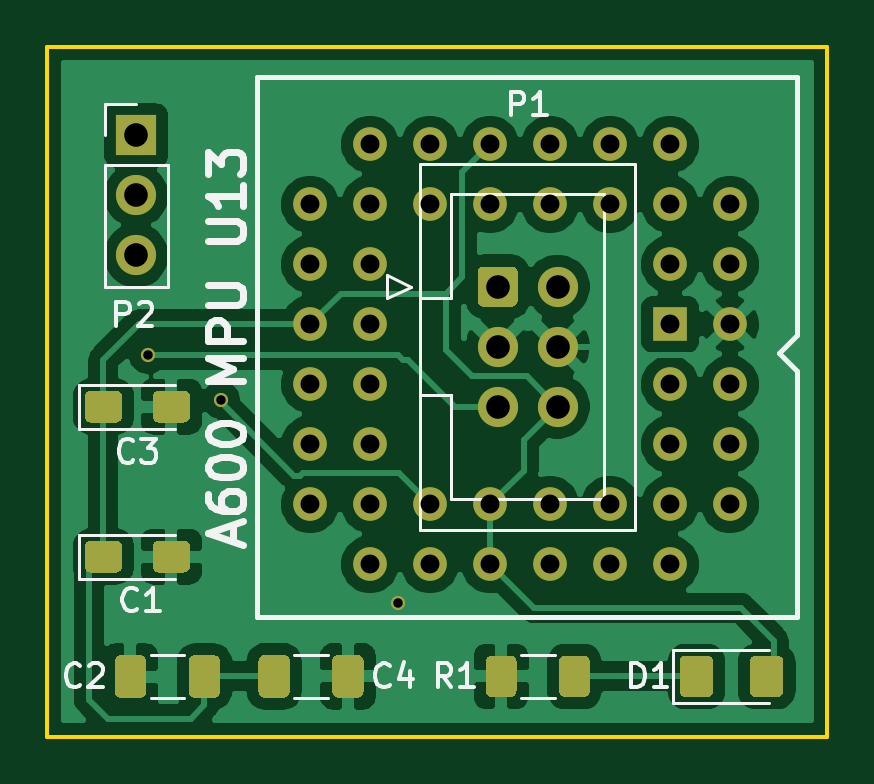
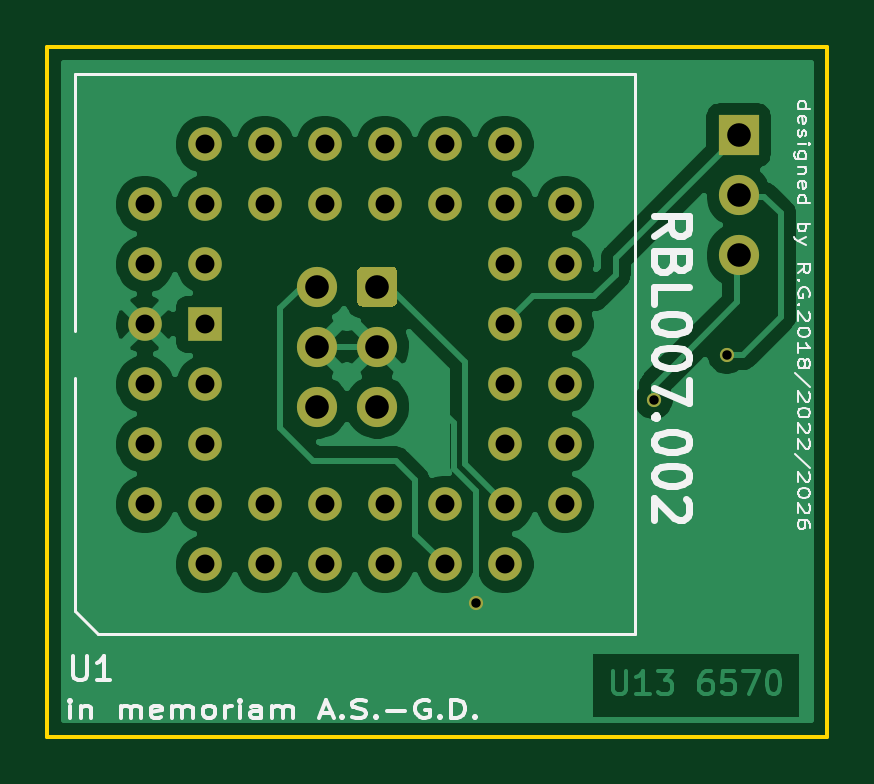
Circuit board: 11 layer files. Board 33.0 x 29.2 mm.
- bottom_copper: A600MPU-Adapter-B_Cu.gbl (45579 bytes)
- bottom_mask: A600MPU-Adapter-B_Mask.gbs (2477 bytes)
- paste: A600MPU-Adapter-B_Paste.gbp (489 bytes)
- bottom_silk: A600MPU-Adapter-B_SilkS.gbo (19671 bytes)
- outline: A600MPU-Adapter-Edge_Cuts.gm1 (723 bytes)
- top_copper: A600MPU-Adapter-F_Cu.gtl (80728 bytes)
- top_mask: A600MPU-Adapter-F_Mask.gts (6743 bytes)
- paste: A600MPU-Adapter-F_Paste.gtp (4755 bytes)
- top_silk: A600MPU-Adapter-F_SilkS.gto (10922 bytes)
- drill: A600MPU-Adapter-NPTH.drl (304 bytes)
- drill: A600MPU-Adapter-PTH.drl (1181 bytes)

=== bottom_copper: A600MPU-Adapter-B_Cu.gbl (45579 bytes, source omitted) ===
=== bottom_mask: A600MPU-Adapter-B_Mask.gbs ===
%TF.GenerationSoftware,KiCad,Pcbnew,5.1.9+dfsg1-1+deb11u1*%
%TF.CreationDate,2026-02-18T14:35:33+01:00*%
%TF.ProjectId,A600MPU-Adapter,41363030-4d50-4552-9d41-646170746572,2.0*%
%TF.SameCoordinates,Original*%
%TF.FileFunction,Soldermask,Bot*%
%TF.FilePolarity,Negative*%
%FSLAX46Y46*%
G04 Gerber Fmt 4.6, Leading zero omitted, Abs format (unit mm)*
G04 Created by KiCad (PCBNEW 5.1.9+dfsg1-1+deb11u1) date 2026-02-18 14:35:33*
%MOMM*%
%LPD*%
G01*
G04 APERTURE LIST*
%ADD10O,1.700000X1.700000*%
%ADD11R,1.700000X1.700000*%
%ADD12C,1.700000*%
%ADD13R,1.422400X1.422400*%
%ADD14C,1.422400*%
%ADD15C,0.600000*%
G04 APERTURE END LIST*
D10*
%TO.C,P2*%
X146000000Y-100280000D03*
X146000000Y-97740000D03*
D11*
X146000000Y-95200000D03*
%TD*%
D12*
%TO.C,P1*%
X163840000Y-106680000D03*
X163840000Y-104140000D03*
X163840000Y-101600000D03*
X161300000Y-106680000D03*
X161300000Y-104140000D03*
G36*
G01*
X160450000Y-102200000D02*
X160450000Y-101000000D01*
G75*
G02*
X160700000Y-100750000I250000J0D01*
G01*
X161900000Y-100750000D01*
G75*
G02*
X162150000Y-101000000I0J-250000D01*
G01*
X162150000Y-102200000D01*
G75*
G02*
X161900000Y-102450000I-250000J0D01*
G01*
X160700000Y-102450000D01*
G75*
G02*
X160450000Y-102200000I0J250000D01*
G01*
G37*
%TD*%
D13*
%TO.C,U1*%
X168600000Y-103200000D03*
D14*
X168600000Y-105740000D03*
X168600000Y-108280000D03*
X168600000Y-100660000D03*
X168600000Y-98120000D03*
X171140000Y-105740000D03*
X171140000Y-108280000D03*
X171140000Y-110820000D03*
X171140000Y-103200000D03*
X171140000Y-100660000D03*
X168600000Y-110820000D03*
X166060000Y-110820000D03*
X163520000Y-110820000D03*
X160980000Y-110820000D03*
X158440000Y-110820000D03*
X168600000Y-113360000D03*
X166060000Y-113360000D03*
X163520000Y-113360000D03*
X160980000Y-113360000D03*
X158440000Y-113360000D03*
X155900000Y-113360000D03*
X155900000Y-110820000D03*
X155900000Y-108280000D03*
X155900000Y-105740000D03*
X155900000Y-103200000D03*
X155900000Y-100660000D03*
X155900000Y-95580000D03*
X153360000Y-110820000D03*
X153360000Y-108280000D03*
X153360000Y-105740000D03*
X153360000Y-103200000D03*
X153360000Y-100660000D03*
X153360000Y-98120000D03*
X155900000Y-98120000D03*
X158440000Y-98120000D03*
X160980000Y-98120000D03*
X163520000Y-98120000D03*
X166060000Y-98120000D03*
X171140000Y-98120000D03*
X158440000Y-95580000D03*
X160980000Y-95580000D03*
X163520000Y-95580000D03*
X166060000Y-95580000D03*
X168600000Y-95580000D03*
%TD*%
D15*
X157100000Y-115000000D03*
X146500000Y-104500000D03*
X149600000Y-106400000D03*
M02*

=== paste: A600MPU-Adapter-B_Paste.gbp ===
%TF.GenerationSoftware,KiCad,Pcbnew,5.1.9+dfsg1-1+deb11u1*%
%TF.CreationDate,2026-02-18T14:35:33+01:00*%
%TF.ProjectId,A600MPU-Adapter,41363030-4d50-4552-9d41-646170746572,2.0*%
%TF.SameCoordinates,Original*%
%TF.FileFunction,Paste,Bot*%
%TF.FilePolarity,Positive*%
%FSLAX46Y46*%
G04 Gerber Fmt 4.6, Leading zero omitted, Abs format (unit mm)*
G04 Created by KiCad (PCBNEW 5.1.9+dfsg1-1+deb11u1) date 2026-02-18 14:35:33*
%MOMM*%
%LPD*%
G01*
G04 APERTURE LIST*
G04 APERTURE END LIST*
M02*

=== bottom_silk: A600MPU-Adapter-B_SilkS.gbo (19671 bytes, source omitted) ===
=== outline: A600MPU-Adapter-Edge_Cuts.gm1 ===
%TF.GenerationSoftware,KiCad,Pcbnew,5.1.9+dfsg1-1+deb11u1*%
%TF.CreationDate,2026-02-18T14:35:33+01:00*%
%TF.ProjectId,A600MPU-Adapter,41363030-4d50-4552-9d41-646170746572,2.0*%
%TF.SameCoordinates,Original*%
%TF.FileFunction,Profile,NP*%
%FSLAX46Y46*%
G04 Gerber Fmt 4.6, Leading zero omitted, Abs format (unit mm)*
G04 Created by KiCad (PCBNEW 5.1.9+dfsg1-1+deb11u1) date 2026-02-18 14:35:33*
%MOMM*%
%LPD*%
G01*
G04 APERTURE LIST*
%TA.AperFunction,Profile*%
%ADD10C,0.150000*%
%TD*%
G04 APERTURE END LIST*
D10*
X142240000Y-120650000D02*
X142240000Y-91440000D01*
X175260000Y-120650000D02*
X142240000Y-120650000D01*
X175260000Y-91440000D02*
X175260000Y-120650000D01*
X142240000Y-91440000D02*
X175260000Y-91440000D01*
M02*

=== top_copper: A600MPU-Adapter-F_Cu.gtl (80728 bytes, source omitted) ===
=== top_mask: A600MPU-Adapter-F_Mask.gts (6743 bytes, source omitted) ===
=== paste: A600MPU-Adapter-F_Paste.gtp ===
%TF.GenerationSoftware,KiCad,Pcbnew,5.1.9+dfsg1-1+deb11u1*%
%TF.CreationDate,2026-02-18T14:35:33+01:00*%
%TF.ProjectId,A600MPU-Adapter,41363030-4d50-4552-9d41-646170746572,2.0*%
%TF.SameCoordinates,Original*%
%TF.FileFunction,Paste,Top*%
%TF.FilePolarity,Positive*%
%FSLAX46Y46*%
G04 Gerber Fmt 4.6, Leading zero omitted, Abs format (unit mm)*
G04 Created by KiCad (PCBNEW 5.1.9+dfsg1-1+deb11u1) date 2026-02-18 14:35:33*
%MOMM*%
%LPD*%
G01*
G04 APERTURE LIST*
G04 APERTURE END LIST*
%TO.C,D1*%
G36*
G01*
X171975000Y-118725000D02*
X171975000Y-117475000D01*
G75*
G02*
X172225000Y-117225000I250000J0D01*
G01*
X173150000Y-117225000D01*
G75*
G02*
X173400000Y-117475000I0J-250000D01*
G01*
X173400000Y-118725000D01*
G75*
G02*
X173150000Y-118975000I-250000J0D01*
G01*
X172225000Y-118975000D01*
G75*
G02*
X171975000Y-118725000I0J250000D01*
G01*
G37*
G36*
G01*
X169000000Y-118725000D02*
X169000000Y-117475000D01*
G75*
G02*
X169250000Y-117225000I250000J0D01*
G01*
X170175000Y-117225000D01*
G75*
G02*
X170425000Y-117475000I0J-250000D01*
G01*
X170425000Y-118725000D01*
G75*
G02*
X170175000Y-118975000I-250000J0D01*
G01*
X169250000Y-118975000D01*
G75*
G02*
X169000000Y-118725000I0J250000D01*
G01*
G37*
%TD*%
%TO.C,C1*%
G36*
G01*
X143825000Y-113455001D02*
X143825000Y-112604999D01*
G75*
G02*
X144074999Y-112355000I249999J0D01*
G01*
X145150001Y-112355000D01*
G75*
G02*
X145400000Y-112604999I0J-249999D01*
G01*
X145400000Y-113455001D01*
G75*
G02*
X145150001Y-113705000I-249999J0D01*
G01*
X144074999Y-113705000D01*
G75*
G02*
X143825000Y-113455001I0J249999D01*
G01*
G37*
G36*
G01*
X146700000Y-113455001D02*
X146700000Y-112604999D01*
G75*
G02*
X146949999Y-112355000I249999J0D01*
G01*
X148025001Y-112355000D01*
G75*
G02*
X148275000Y-112604999I0J-249999D01*
G01*
X148275000Y-113455001D01*
G75*
G02*
X148025001Y-113705000I-249999J0D01*
G01*
X146949999Y-113705000D01*
G75*
G02*
X146700000Y-113455001I0J249999D01*
G01*
G37*
%TD*%
%TO.C,C2*%
G36*
G01*
X149545000Y-117459998D02*
X149545000Y-118760002D01*
G75*
G02*
X149295002Y-119010000I-249998J0D01*
G01*
X148469998Y-119010000D01*
G75*
G02*
X148220000Y-118760002I0J249998D01*
G01*
X148220000Y-117459998D01*
G75*
G02*
X148469998Y-117210000I249998J0D01*
G01*
X149295002Y-117210000D01*
G75*
G02*
X149545000Y-117459998I0J-249998D01*
G01*
G37*
G36*
G01*
X146420000Y-117459998D02*
X146420000Y-118760002D01*
G75*
G02*
X146170002Y-119010000I-249998J0D01*
G01*
X145344998Y-119010000D01*
G75*
G02*
X145095000Y-118760002I0J249998D01*
G01*
X145095000Y-117459998D01*
G75*
G02*
X145344998Y-117210000I249998J0D01*
G01*
X146170002Y-117210000D01*
G75*
G02*
X146420000Y-117459998I0J-249998D01*
G01*
G37*
%TD*%
%TO.C,C3*%
G36*
G01*
X146700000Y-107105001D02*
X146700000Y-106254999D01*
G75*
G02*
X146949999Y-106005000I249999J0D01*
G01*
X148025001Y-106005000D01*
G75*
G02*
X148275000Y-106254999I0J-249999D01*
G01*
X148275000Y-107105001D01*
G75*
G02*
X148025001Y-107355000I-249999J0D01*
G01*
X146949999Y-107355000D01*
G75*
G02*
X146700000Y-107105001I0J249999D01*
G01*
G37*
G36*
G01*
X143825000Y-107105001D02*
X143825000Y-106254999D01*
G75*
G02*
X144074999Y-106005000I249999J0D01*
G01*
X145150001Y-106005000D01*
G75*
G02*
X145400000Y-106254999I0J-249999D01*
G01*
X145400000Y-107105001D01*
G75*
G02*
X145150001Y-107355000I-249999J0D01*
G01*
X144074999Y-107355000D01*
G75*
G02*
X143825000Y-107105001I0J249999D01*
G01*
G37*
%TD*%
%TO.C,R1*%
G36*
G01*
X165200000Y-117474999D02*
X165200000Y-118725001D01*
G75*
G02*
X164950001Y-118975000I-249999J0D01*
G01*
X164149999Y-118975000D01*
G75*
G02*
X163900000Y-118725001I0J249999D01*
G01*
X163900000Y-117474999D01*
G75*
G02*
X164149999Y-117225000I249999J0D01*
G01*
X164950001Y-117225000D01*
G75*
G02*
X165200000Y-117474999I0J-249999D01*
G01*
G37*
G36*
G01*
X162100000Y-117474999D02*
X162100000Y-118725001D01*
G75*
G02*
X161850001Y-118975000I-249999J0D01*
G01*
X161049999Y-118975000D01*
G75*
G02*
X160800000Y-118725001I0J249999D01*
G01*
X160800000Y-117474999D01*
G75*
G02*
X161049999Y-117225000I249999J0D01*
G01*
X161850001Y-117225000D01*
G75*
G02*
X162100000Y-117474999I0J-249999D01*
G01*
G37*
%TD*%
%TO.C,C4*%
G36*
G01*
X151175000Y-118750002D02*
X151175000Y-117449998D01*
G75*
G02*
X151424998Y-117200000I249998J0D01*
G01*
X152250002Y-117200000D01*
G75*
G02*
X152500000Y-117449998I0J-249998D01*
G01*
X152500000Y-118750002D01*
G75*
G02*
X152250002Y-119000000I-249998J0D01*
G01*
X151424998Y-119000000D01*
G75*
G02*
X151175000Y-118750002I0J249998D01*
G01*
G37*
G36*
G01*
X154300000Y-118750002D02*
X154300000Y-117449998D01*
G75*
G02*
X154549998Y-117200000I249998J0D01*
G01*
X155375002Y-117200000D01*
G75*
G02*
X155625000Y-117449998I0J-249998D01*
G01*
X155625000Y-118750002D01*
G75*
G02*
X155375002Y-119000000I-249998J0D01*
G01*
X154549998Y-119000000D01*
G75*
G02*
X154300000Y-118750002I0J249998D01*
G01*
G37*
%TD*%
M02*

=== top_silk: A600MPU-Adapter-F_SilkS.gto (10922 bytes, source omitted) ===
=== drill: A600MPU-Adapter-NPTH.drl ===
M48
; DRILL file {KiCad 5.1.9+dfsg1-1+deb11u1} date Wed Feb 18 14:35:37 2026
; FORMAT={-:-/ absolute / metric / decimal}
; #@! TF.CreationDate,2026-02-18T14:35:37+01:00
; #@! TF.GenerationSoftware,Kicad,Pcbnew,5.1.9+dfsg1-1+deb11u1
; #@! TF.FileFunction,NonPlated,1,2,NPTH
FMAT,2
METRIC
%
G90
G05
T0
M30

=== drill: A600MPU-Adapter-PTH.drl ===
M48
; DRILL file {KiCad 5.1.9+dfsg1-1+deb11u1} date Wed Feb 18 14:35:37 2026
; FORMAT={-:-/ absolute / metric / decimal}
; #@! TF.CreationDate,2026-02-18T14:35:37+01:00
; #@! TF.GenerationSoftware,Kicad,Pcbnew,5.1.9+dfsg1-1+deb11u1
; #@! TF.FileFunction,Plated,1,2,PTH
FMAT,2
METRIC
T1C0.400
T2C0.800
T3C1.000
%
G90
G05
T1
X146.5Y-104.5
X149.6Y-106.4
X157.1Y-115.0
T2
X153.36Y-98.12
X153.36Y-100.66
X153.36Y-103.2
X153.36Y-105.74
X153.36Y-108.28
X153.36Y-110.82
X155.9Y-95.58
X155.9Y-98.12
X155.9Y-100.66
X155.9Y-103.2
X155.9Y-105.74
X155.9Y-108.28
X155.9Y-110.82
X155.9Y-113.36
X158.44Y-95.58
X158.44Y-98.12
X158.44Y-110.82
X158.44Y-113.36
X160.98Y-95.58
X160.98Y-98.12
X160.98Y-110.82
X160.98Y-113.36
X163.52Y-95.58
X163.52Y-98.12
X163.52Y-110.82
X163.52Y-113.36
X166.06Y-95.58
X166.06Y-98.12
X166.06Y-110.82
X166.06Y-113.36
X168.6Y-95.58
X168.6Y-98.12
X168.6Y-100.66
X168.6Y-103.2
X168.6Y-105.74
X168.6Y-108.28
X168.6Y-110.82
X168.6Y-113.36
X171.14Y-98.12
X171.14Y-100.66
X171.14Y-103.2
X171.14Y-105.74
X171.14Y-108.28
X171.14Y-110.82
T3
X146.0Y-95.2
X146.0Y-97.74
X146.0Y-100.28
X161.3Y-101.6
X161.3Y-104.14
X161.3Y-106.68
X163.84Y-101.6
X163.84Y-104.14
X163.84Y-106.68
T0
M30
